Labelled photos from "classify2", an image-classification folder in leojequier/Clownfish_recognition_CNN. The possible labels are: Amphiprion clarkii, Amphiprion perideraion.

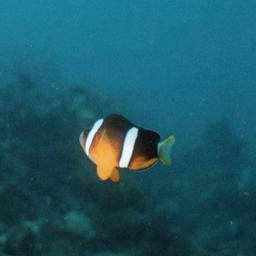
Label: Amphiprion clarkii

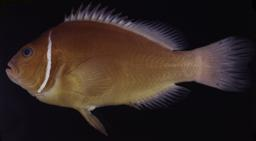
Label: Amphiprion perideraion

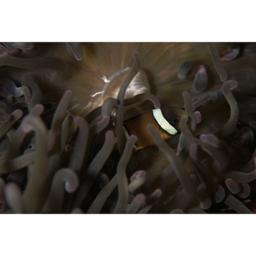
Label: Amphiprion clarkii

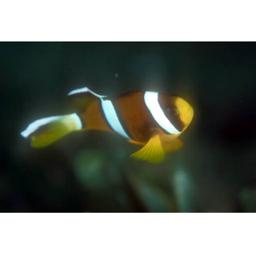
Label: Amphiprion clarkii

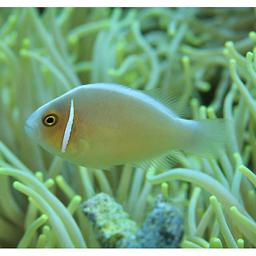
Label: Amphiprion perideraion

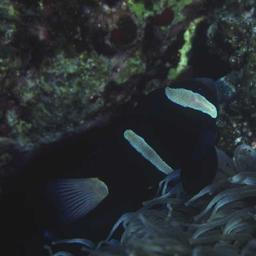
Label: Amphiprion clarkii
